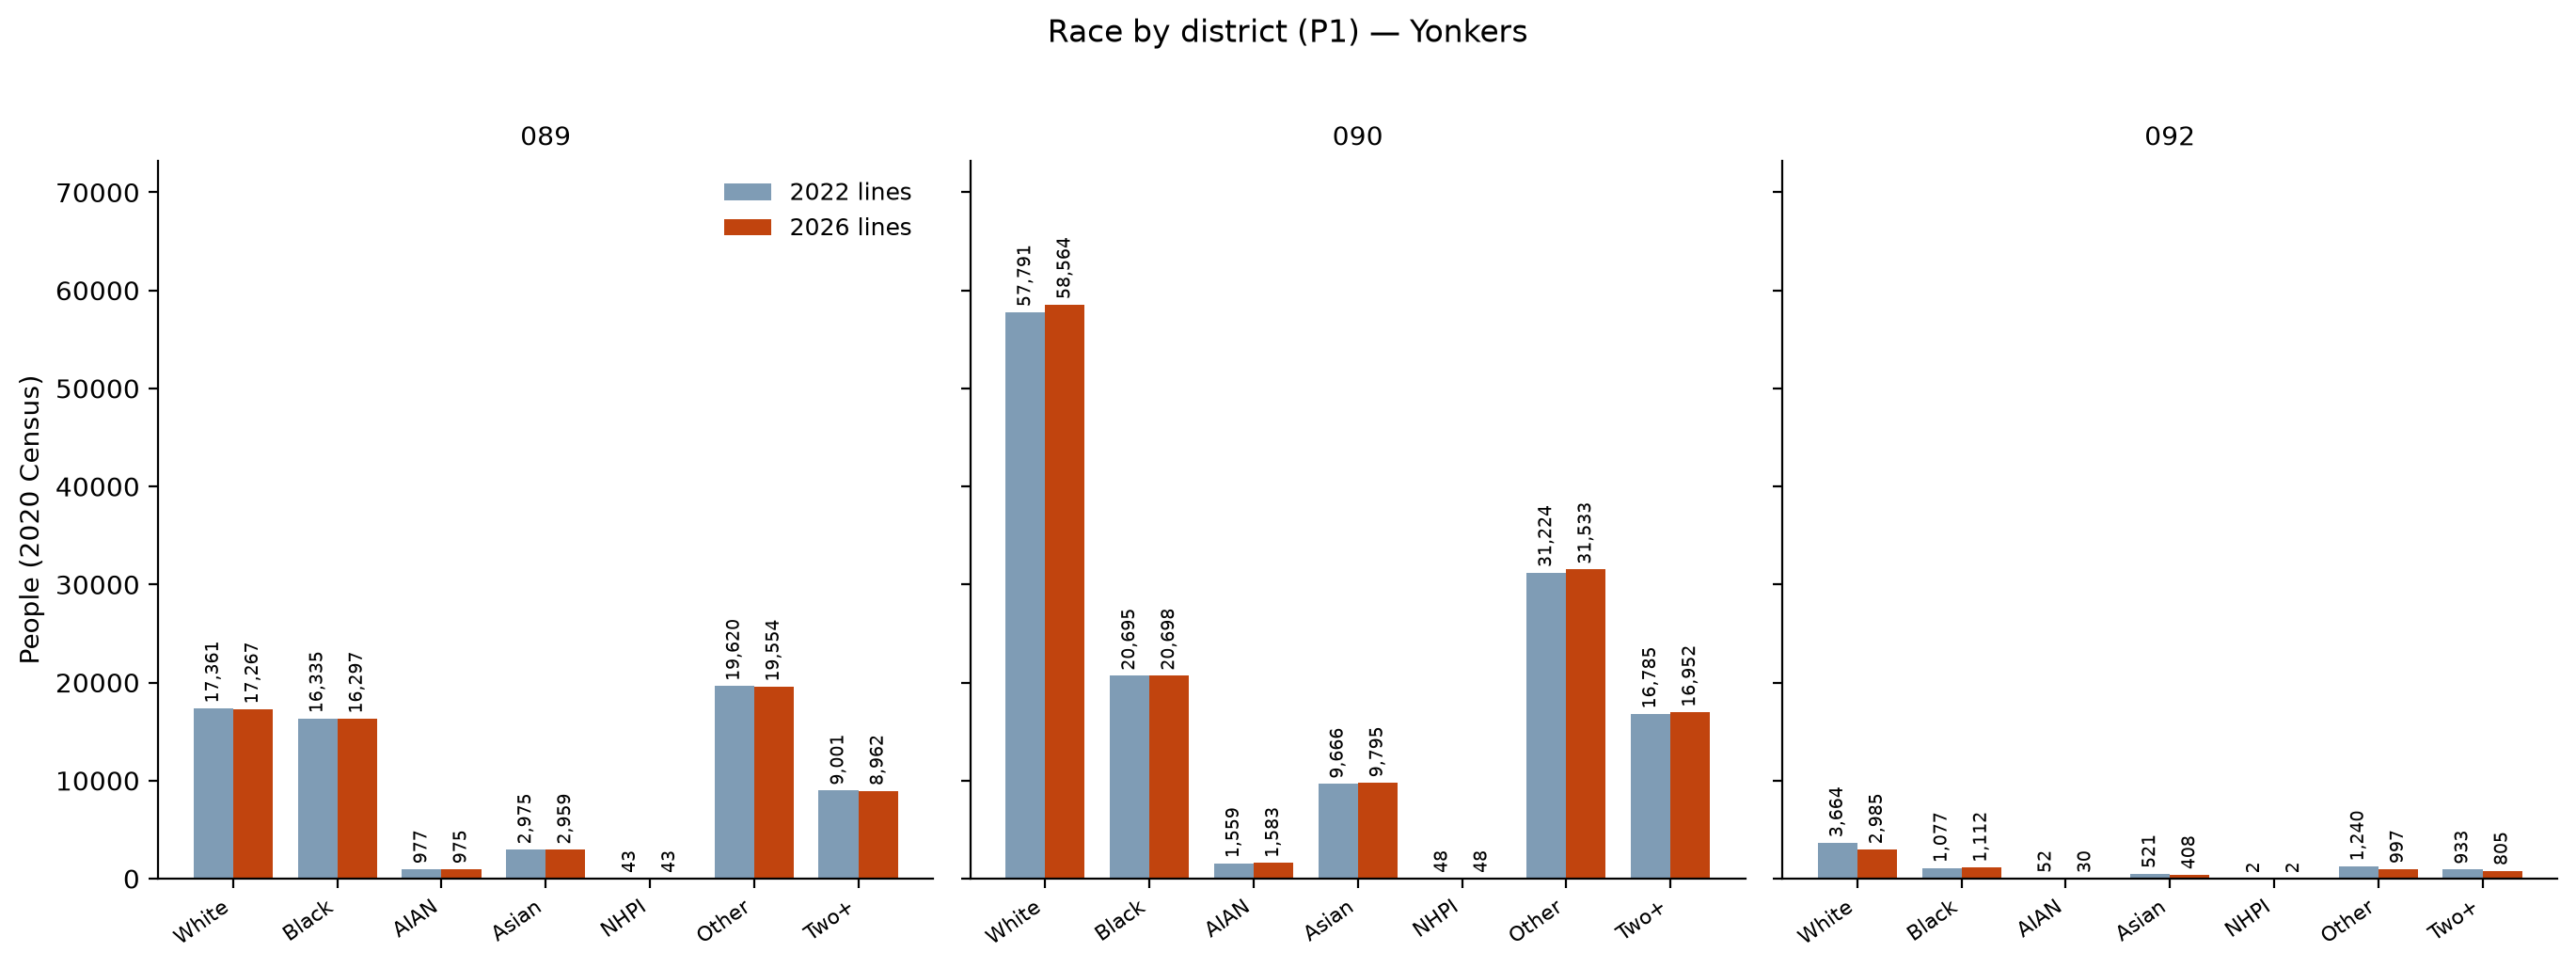

Source data for this figure (header and first rows):
district, White (2022 lines), Black (2022 lines), AIAN (2022 lines), Asian (2022 lines), NHPI (2022 lines), Other (2022 lines), Two+ (2022 lines), White (2026 lines), Black (2026 lines), AIAN (2026 lines), Asian (2026 lines), NHPI (2026 lines), Other (2026 lines), Two+ (2026 lines)
089, 17361, 16335, 977, 2975, 43, 19620, 9001, 17267, 16297, 975, 2959, 43, 19554, 8962
090, 57791, 20695, 1559, 9666, 48, 31224, 16785, 58564, 20698, 1583, 9795, 48, 31533, 16952
092, 3664, 1077, 52, 521, 2, 1240, 933, 2985, 1112, 30, 408, 2, 997, 805
